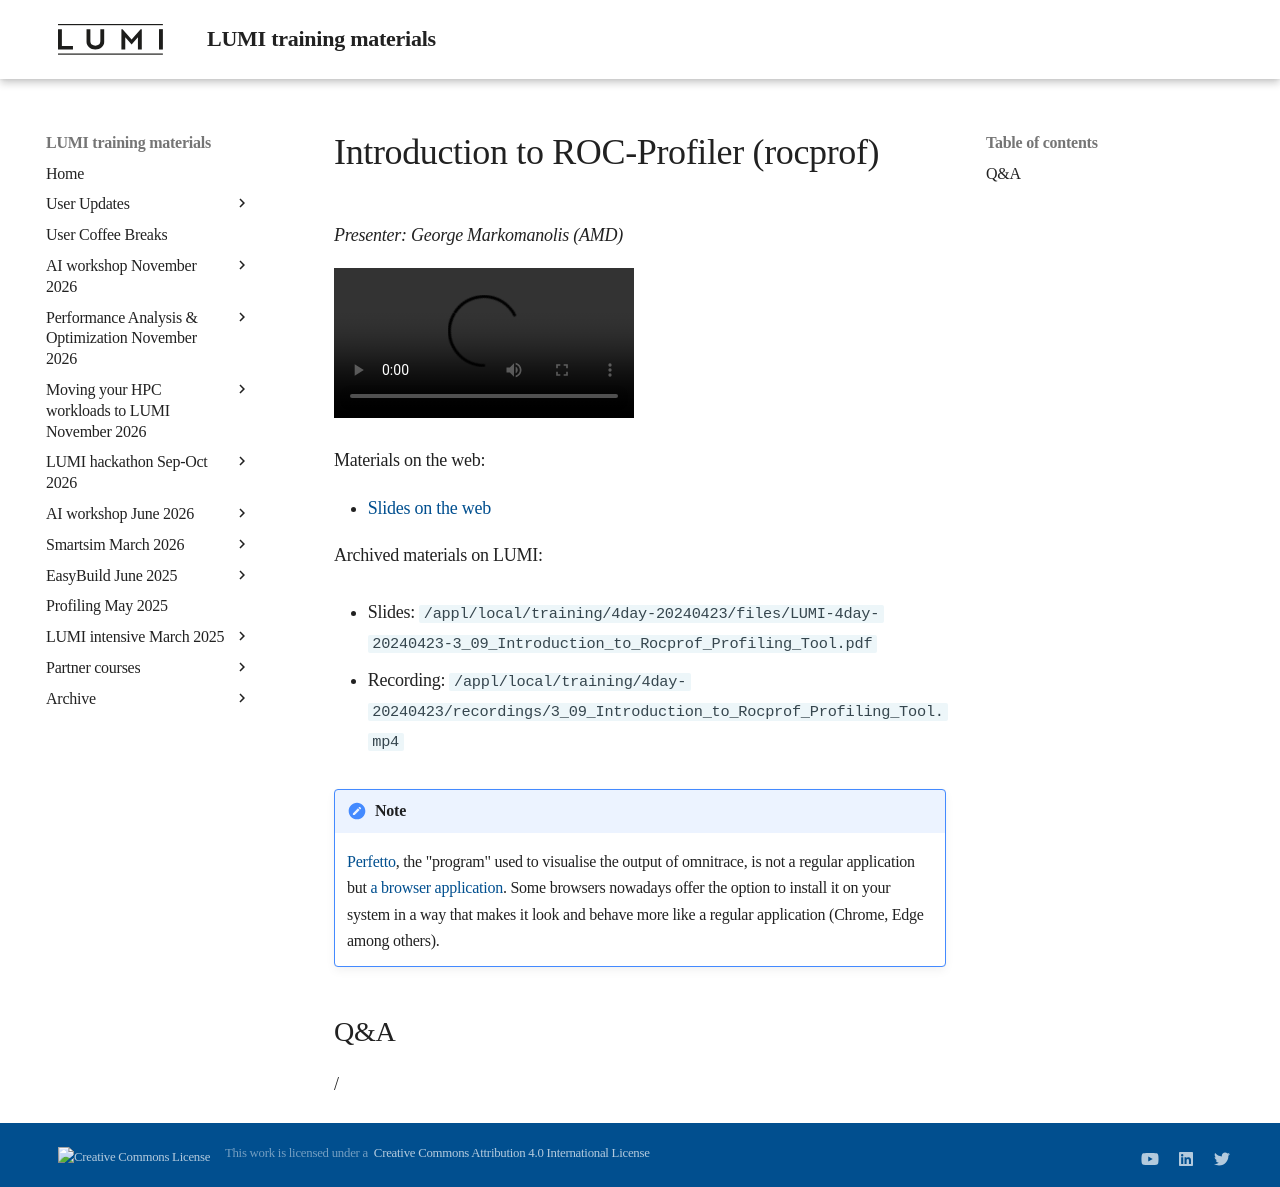

repository: Lumi-supercomputer/LUMI-training-materials · page: 4day-20240423/extra_3_09_Introduction_to_Rocprof_Profiling_Tool/index.html · generator: mkdocs

# Introduction to ROC-Profiler (rocprof)

<!-- Cannot do in full italics as the ã is misplaced which is likely an mkdocs bug. -->
*Presenter: George Markomanolis (AMD)*

<!--
Course materials will be provided during and after the course.
-->

<video src="https://462000265.lumidata.eu/4day-20240423/recordings/3_09_Introduction_to_Rocprof_Profiling_Tool.mp4" controls="controls">
</video>

<!--
Temporary location of materials (for the lifetime of the training project):

-   Slides: `/project/project_465001098/Slides/AMD/session-3-introduction-to-rocprof.pdf`
-->

Materials on the web:

-   [Slides on the web](https://462000265.lumidata.eu/4day-20240423/files/LUMI-4day-20240423-3_09_Introduction_to_Rocprof_Profiling_Tool.pdf)

Archived materials on LUMI:

-   Slides: `/appl/local/training/4day-20240423/files/LUMI-4day-20240423-3_09_Introduction_to_Rocprof_Profiling_Tool.pdf`

-   Recording: `/appl/local/training/4day-20240423/recordings/3_09_Introduction_to_Rocprof_Profiling_Tool.mp4`


!!! Note
    [Perfetto](https://perfetto.dev/), the "program" used to visualise the output of omnitrace, is not a regular application but 
    [a browser application](https://ui.perfetto.dev/). Some browsers nowadays offer the option to install it on your
    system in a way that makes it look and behave more like a regular application (Chrome, Edge among others).


## Q&A

/
